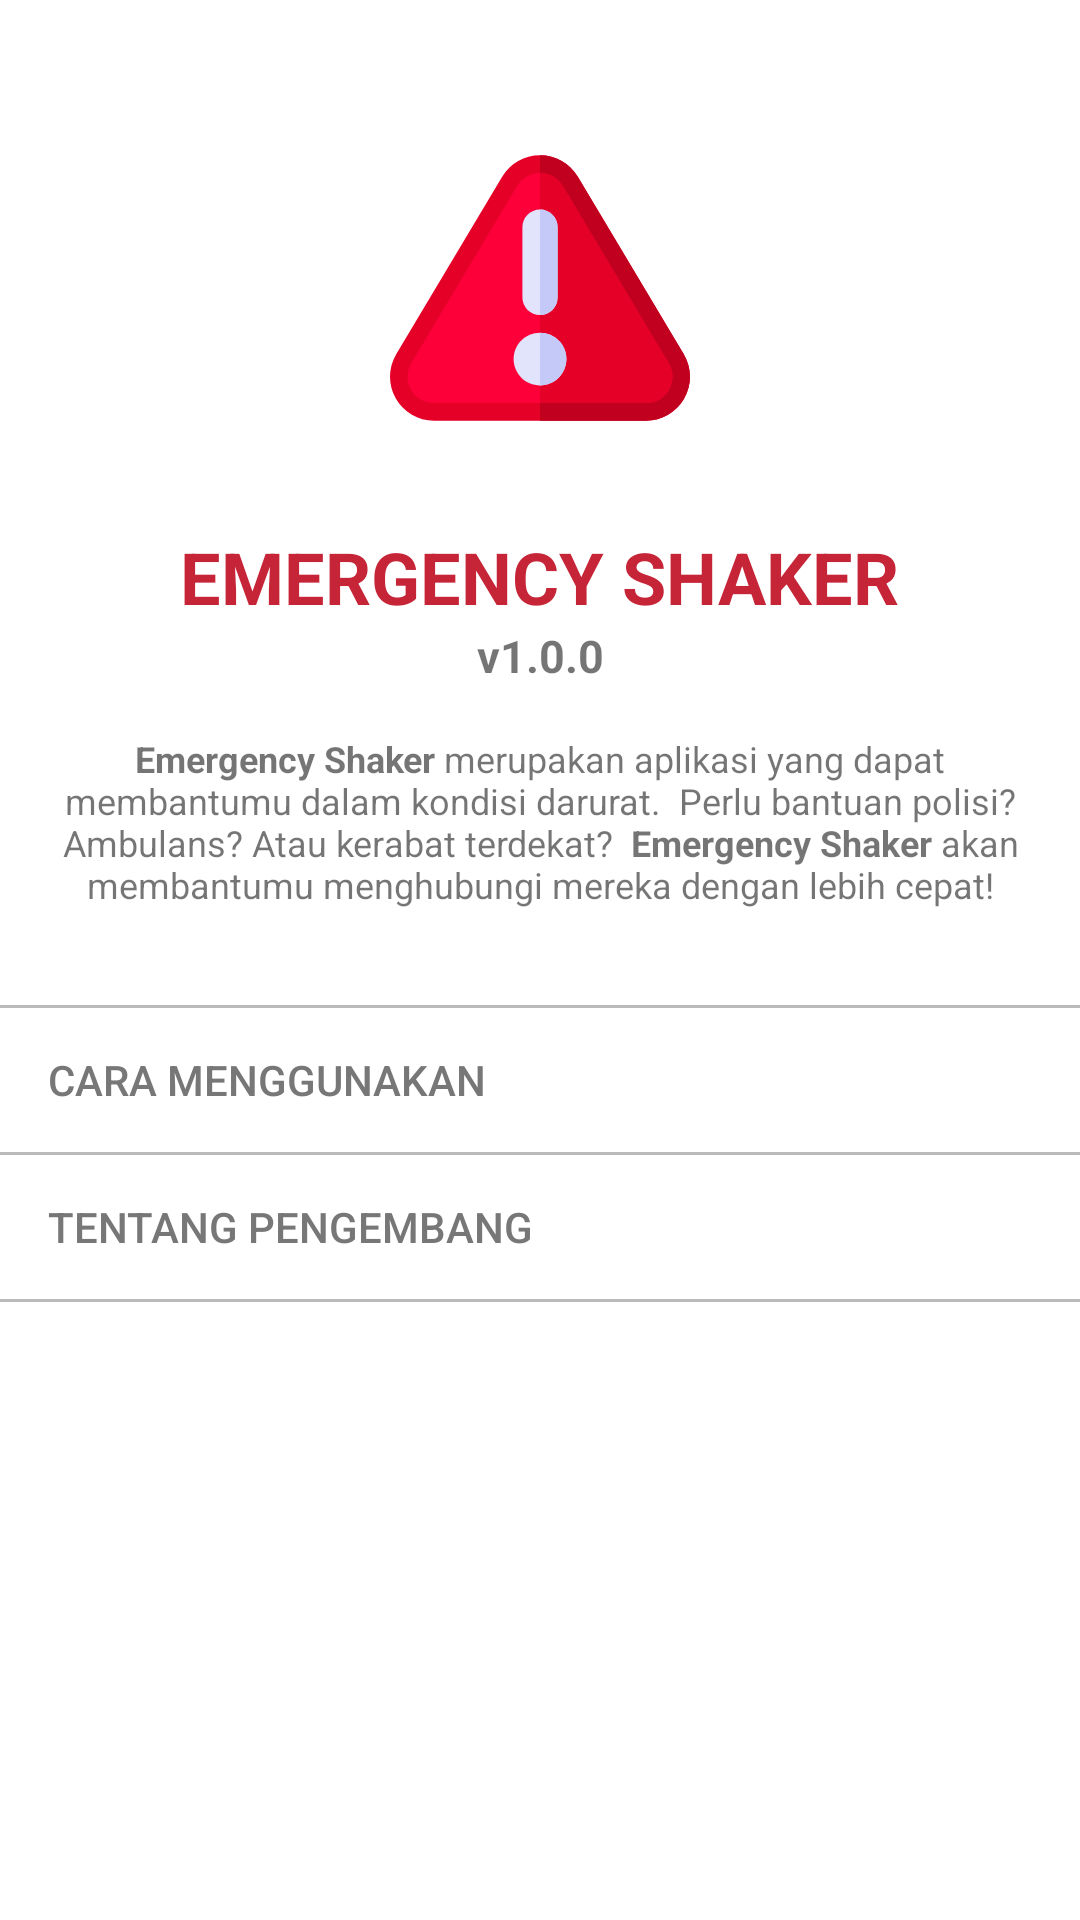

Produce the Android XML layout that renders to this screen, including the resource entries it uses.
<!-- AndroidManifest.xml: application theme ShakerTheme -->
<!-- res/layout/fragment_tentang.xml -->
<?xml version="1.0" encoding="utf-8"?>
<RelativeLayout xmlns:android="http://schemas.android.com/apk/res/android"
    xmlns:tools="http://schemas.android.com/tools"
    android:layout_width="match_parent"
    android:layout_height="match_parent"
    android:orientation="vertical"

    tools:context=".UIFragment.TentangFragment">

    
    <LinearLayout
        android:id="@+id/section_1"
        android:layout_width="match_parent"
        android:layout_height="wrap_content"
        android:orientation="vertical"
        android:gravity="center"
        android:padding="@dimen/margin"
        >

        <ImageView
            android:layout_marginTop="30dp"
            android:layout_gravity="center"
            android:layout_width="100dp"
            android:layout_height="100dp"
            android:background="@drawable/ic_logo"
            />


        <TextView
            android:textColor="@color/colorSecondary"
            android:textStyle="bold"
            android:layout_width="wrap_content"
            android:layout_height="wrap_content"
            android:layout_marginTop="30dp"
            android:text="EMERGENCY SHAKER"
            android:textSize="24sp" />
        <TextView
            android:layout_width="match_parent"
            android:layout_height="wrap_content"
            android:textAlignment="center"
            android:textSize="15sp"
            android:textStyle="bold"
            android:text="v1.0.0"/>





        <TextView

            android:layout_width="wrap_content"
            android:layout_height="wrap_content"
            android:id="@+id/tv_deskripsi"
            android:text="@string/tentang"
            android:textSize="12sp"
            android:layout_marginTop="@dimen/activity_vertical_margin"
            android:layout_marginBottom="@dimen/activity_vertical_margin"
            android:textAlignment="center"
          />



    </LinearLayout>

    <LinearLayout
        android:layout_below="@id/section_1"
        android:layout_width="match_parent"
        android:layout_height="wrap_content"
        android:orientation="vertical">

        <View
            android:background="@color/colorSoft"
            android:layout_width="match_parent"
            android:layout_height="1dp"></View>

        <android.support.v7.widget.AppCompatButton

            android:textColor="@color/colorAccent"

            android:id="@+id/btn_how_to"
            style="@style/ButtonEffect"
            android:layout_width="match_parent"
            android:layout_height="wrap_content"
            android:background="#80FFFFFF"
            android:paddingLeft="16dp"
            android:text="Cara menggunakan" />

        <View
            android:background="@color/colorSoft"
            android:layout_width="match_parent"
            android:layout_height="1dp"></View>
        <android.support.v7.widget.AppCompatButton
            android:id="@+id/btn_about_dev"
            android:paddingLeft="16dp"
            android:textColor="@color/colorAccent"
            android:background="#80FFFFFF"
            style="@style/ButtonEffect"
            android:layout_width="match_parent"
            android:layout_height="wrap_content"
            android:text="Tentang Pengembang"/>
        <View
            android:background="@color/colorSoft"
            android:layout_width="match_parent"
            android:layout_height="1dp"></View>



    </LinearLayout>


</RelativeLayout>
<!-- resources referenced by this layout -->
<resources>
  <color name="colorAccent">#777777</color>
  <color name="colorSecondary">#c62437</color>
  <color name="colorSoft">#bbbbbb</color>
  <dimen name="activity_vertical_margin">16dp</dimen>
  <dimen name="margin">16dp</dimen>
  <!-- drawable ic_logo: vector/xml drawable (drawable, 2157 chars, omitted) -->
  <string name="tentang"><b>Emergency Shaker</b> merupakan aplikasi yang dapat membantumu dalam kondisi darurat.
          <br /> Perlu bantuan polisi? Ambulans? Atau kerabat terdekat? <br /> <b>Emergency Shaker</b> akan membantumu menghubungi mereka dengan lebih cepat!
      </string>
  <style name="ButtonEffect" parent="Widget.AppCompat.Button.Borderless">
  
          <item name="android:gravity">center_vertical</item>
          <item name="android:clickable">true</item>
          <item name="android:foreground">?android:selectableItemBackground</item>
      </style>
  <style name="ShakerTheme" parent="Theme.MaterialComponents.Light.NoActionBar">
          <item name="colorPrimary">@color/colorPrimary</item>
          <item name="colorPrimaryDark">@color/colorPrimaryDark</item>
          <item name="colorAccent">@color/colorAccent</item>
          <item name="android:buttonStyle">@style/Widget.AppCompat.Button.Borderless</item>
          <item name="buttonStyle">@style/Widget.AppCompat.Button.Borderless</item>
      </style>
  <color name="colorPrimary">#CC1228</color>
  <color name="colorPrimaryDark">#999999</color>
</resources>
